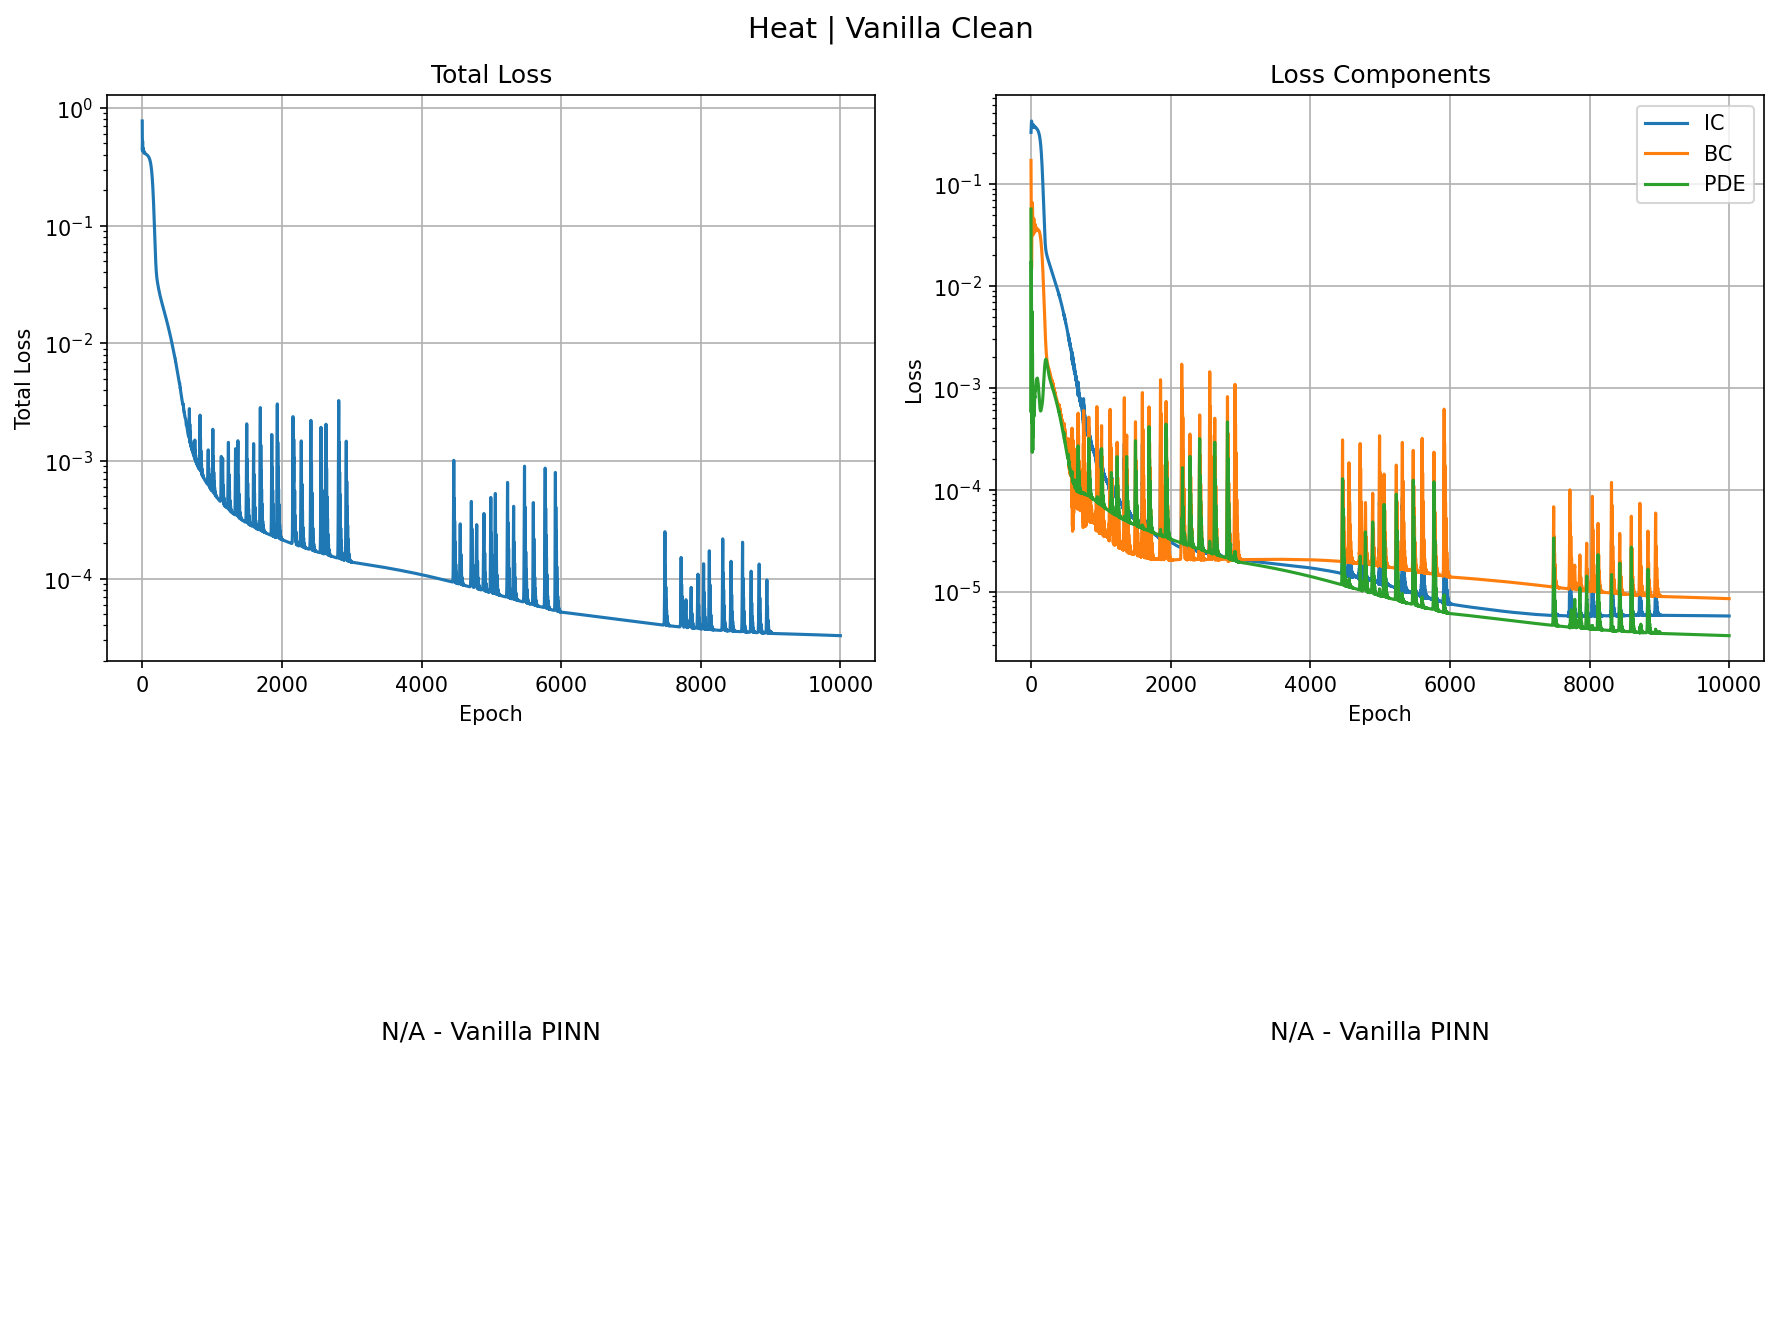

Values plotted in this chart, from the file beside it:
epoch, total, ic, bc, pde
0, 0.7759, 0.3213, 0.1705, 0.05681
1, 0.53, 0.3354, 0.1144, 0.01604
2, 0.4363, 0.3503, 0.08315, 0.0005747
3, 0.4543, 0.3661, 0.06684, 0.004272
4, 0.5037, 0.3821, 0.05407, 0.01352
5, 0.5241, 0.3959, 0.04061, 0.01753
6, 0.5087, 0.4062, 0.02791, 0.01491
7, 0.4765, 0.4128, 0.01869, 0.008999
8, 0.4476, 0.4157, 0.01477, 0.003418
9, 0.4337, 0.4152, 0.01622, 0.0004555
10, 0.4356, 0.4114, 0.02146, 0.0005552
11, 0.4462, 0.4051, 0.02823, 0.002575
12, 0.4554, 0.3971, 0.03468, 0.004724
13, 0.4568, 0.3885, 0.03999, 0.005665
14, 0.4498, 0.3802, 0.04434, 0.005059
15, 0.4384, 0.3729, 0.04844, 0.003417
16, 0.4279, 0.3669, 0.05288, 0.001623
17, 0.4225, 0.3626, 0.05768, 0.000449
18, 0.4232, 0.3599, 0.06213, 0.0002327
19, 0.4278, 0.3587, 0.06512, 0.0007998
20, 0.4327, 0.3589, 0.06567, 0.001633
21, 0.4346, 0.3603, 0.06343, 0.002192
22, 0.4324, 0.3626, 0.05882, 0.002192
23, 0.427, 0.3657, 0.05287, 0.001694
24, 0.421, 0.3692, 0.04676, 0.000996
25, 0.4167, 0.373, 0.04149, 0.0004429
26, 0.4154, 0.3766, 0.0376, 0.000245
27, 0.4169, 0.3798, 0.03511, 0.0003976
28, 0.4195, 0.3822, 0.03365, 0.0007186
29, 0.4214, 0.3837, 0.03276, 0.0009748
30, 0.4214, 0.3842, 0.03212, 0.001015
31, 0.4194, 0.3835, 0.0317, 0.0008377
32, 0.4166, 0.382, 0.03169, 0.0005672
33, 0.414, 0.3798, 0.03238, 0.000364
34, 0.4126, 0.377, 0.03389, 0.0003313
35, 0.4125, 0.3741, 0.03614, 0.0004644
36, 0.4132, 0.3711, 0.03882, 0.0006672
37, 0.4139, 0.3683, 0.04146, 0.0008178
38, 0.4138, 0.3659, 0.04366, 0.0008419
39, 0.4129, 0.3641, 0.04512, 0.0007483
40, 0.4116, 0.3628, 0.04577, 0.0006123
41, 0.4105, 0.3622, 0.04565, 0.000522
42, 0.4099, 0.3623, 0.0449, 0.0005246
43, 0.4097, 0.363, 0.04366, 0.0006043
44, 0.4097, 0.3641, 0.04207, 0.000701
45, 0.4096, 0.3656, 0.04025, 0.0007529
46, 0.4091, 0.3671, 0.03835, 0.0007354
47, 0.4084, 0.3684, 0.03655, 0.0006717
48, 0.4076, 0.3695, 0.03503, 0.0006124
49, 0.407, 0.3701, 0.03396, 0.0006014
50, 0.4068, 0.3701, 0.03342, 0.0006485
51, 0.4067, 0.3696, 0.03343, 0.0007281
52, 0.4065, 0.3685, 0.03393, 0.0007988
53, 0.4061, 0.3671, 0.03482, 0.0008316
54, 0.4055, 0.3654, 0.03595, 0.0008258
55, 0.4048, 0.3636, 0.03718, 0.000805
56, 0.4043, 0.3619, 0.03836, 0.0007983
57, 0.4039, 0.3605, 0.03932, 0.00082
58, 0.4037, 0.3594, 0.03996, 0.0008631
59, 0.4034, 0.3587, 0.04017, 0.0009071
... 9,940 more rows
